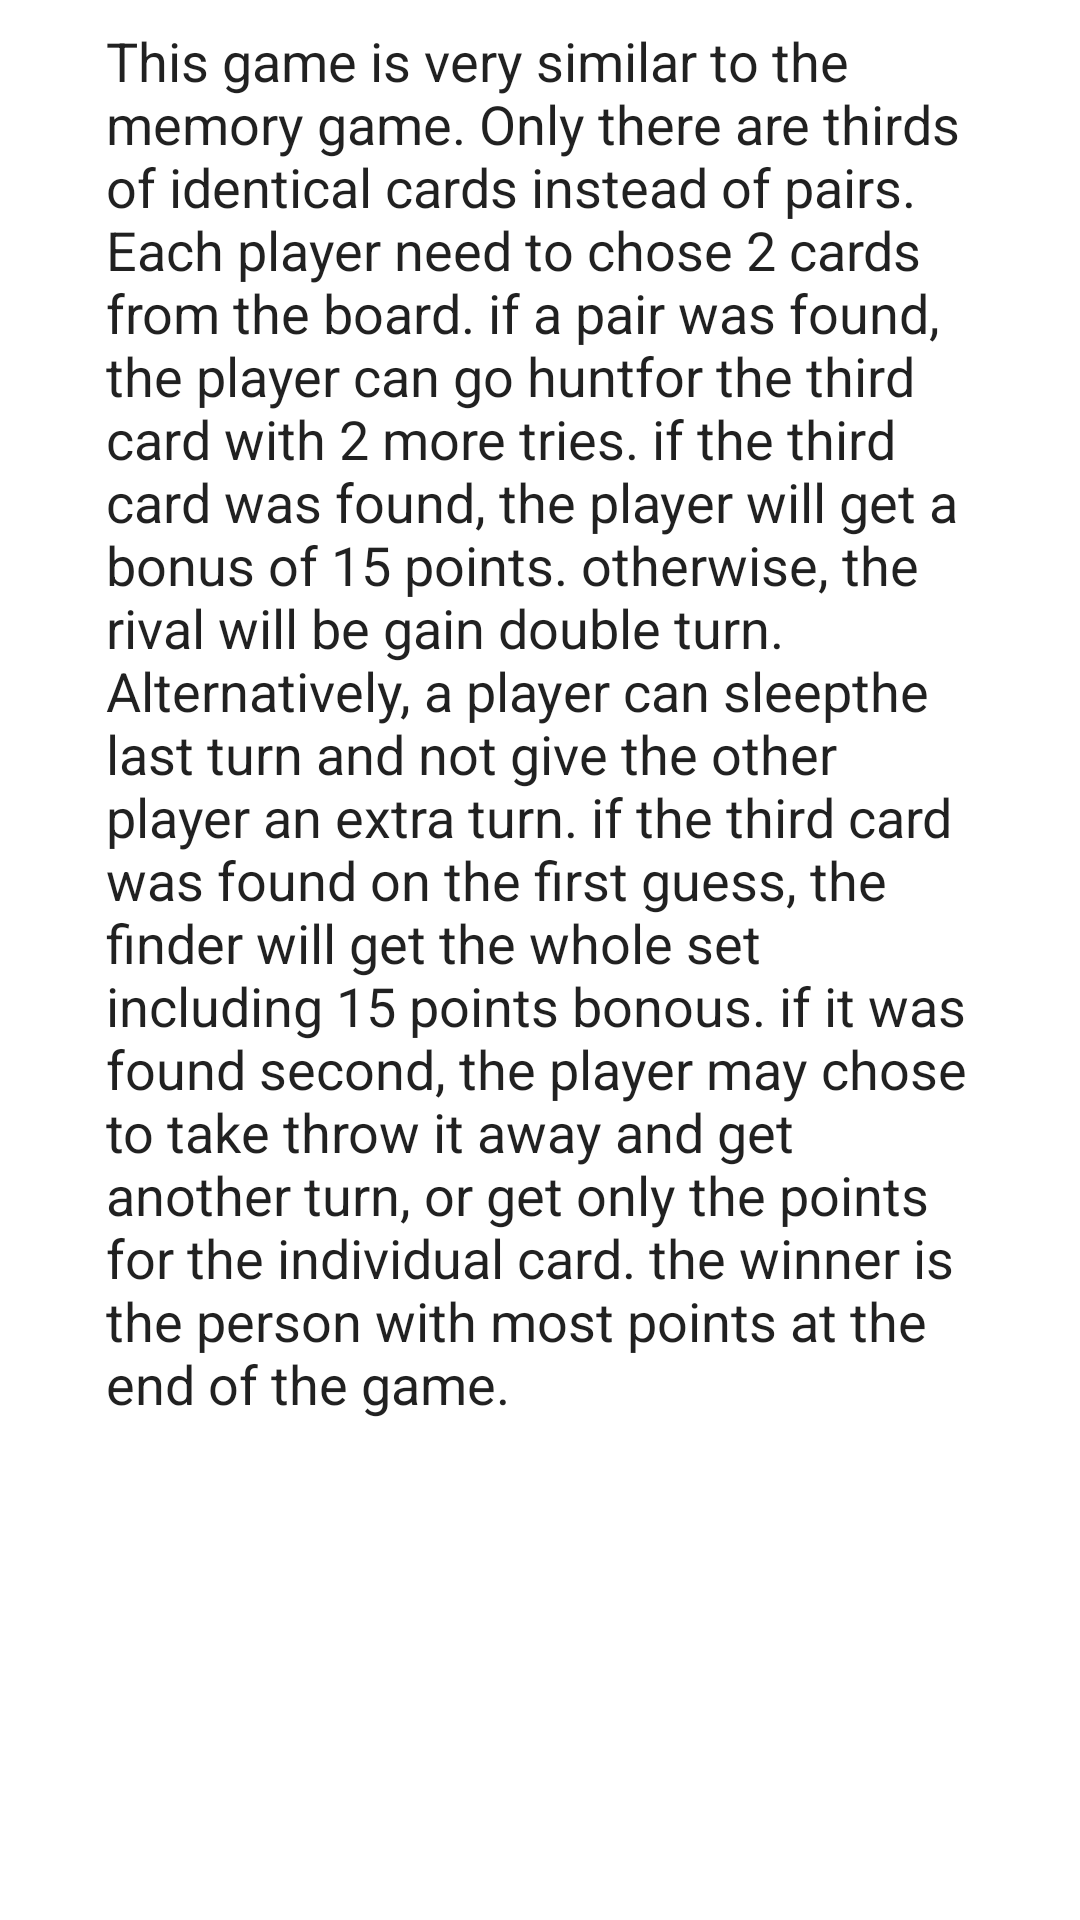

Produce the Android XML layout that renders to this screen, including the resource entries it uses.
<!-- AndroidManifest.xml: application theme Theme.Hunters -->
<!-- res/layout/activity_rules.xml -->
<?xml version="1.0" encoding="utf-8"?>
<androidx.constraintlayout.widget.ConstraintLayout xmlns:android="http://schemas.android.com/apk/res/android"
    xmlns:app="http://schemas.android.com/apk/res-auto"
    xmlns:tools="http://schemas.android.com/tools"
    android:layout_width="match_parent"
    android:layout_height="match_parent"
    tools:context=".RulesActivity">

    <EditText
        android:id="@+id/RulesText"
        android:layout_width="297dp"
        android:layout_height="712dp"
        android:ems="10"
        android:gravity="start|top"
        android:inputType="textMultiLine"
        android:text="@string/instruction"
        app:layout_constraintBottom_toBottomOf="parent"
        app:layout_constraintEnd_toEndOf="parent"
        app:layout_constraintHorizontal_bias="0.497"
        app:layout_constraintStart_toStartOf="parent"
        app:layout_constraintTop_toTopOf="parent"
        app:layout_constraintVertical_bias="0.036" />

</androidx.constraintlayout.widget.ConstraintLayout>
<!-- resources referenced by this layout -->
<resources>
  <string name="instruction" translatable="false">
  This game is very similar to the memory game.
  Only there are thirds of identical cards instead of pairs.
  Each player need to chose 2 cards from the board.
  if a pair was found, the player can go "hunt" for the third card with 2 more tries.
  if the third card was found, the player will get a bonus of 15 points.
  otherwise, the rival will be gain double turn.
  Alternatively, a player can "sleep" the last turn and not give the other player an extra turn.
  
  if the third card was found on the first guess, the finder will get the whole set including 15 points bonous.
  if it was found second, the player may chose to take throw it away and get another turn, or get only the points for the individual card.
  the winner is the person with most points at the end of the game.</string>
  <style name="Theme.Hunters" parent="Theme.MaterialComponents.DayNight.NoActionBar">
          
          <item name="colorPrimary">@color/purple_500</item>
          <item name="colorPrimaryVariant">@color/purple_700</item>
          <item name="colorOnPrimary">@color/white</item>
          
          <item name="colorSecondary">@color/teal_200</item>
          <item name="colorSecondaryVariant">@color/teal_700</item>
          <item name="colorOnSecondary">@color/black</item>
          
          <item name="android:statusBarColor" tools:targetApi="l">?attr/colorPrimaryVariant</item>
          
      </style>
  <!-- not gathered from this repository: default colours our renderer supplied (Android Studio template values) -->
  <color name="purple_500">#FF6200EE</color>
  <color name="purple_700">#FF3700B3</color>
  <color name="teal_200">#FF03DAC5</color>
  <color name="teal_700">#FF018786</color>
  <color name="black">#FF000000</color>
  <color name="white">#FFFFFFFF</color>
</resources>
